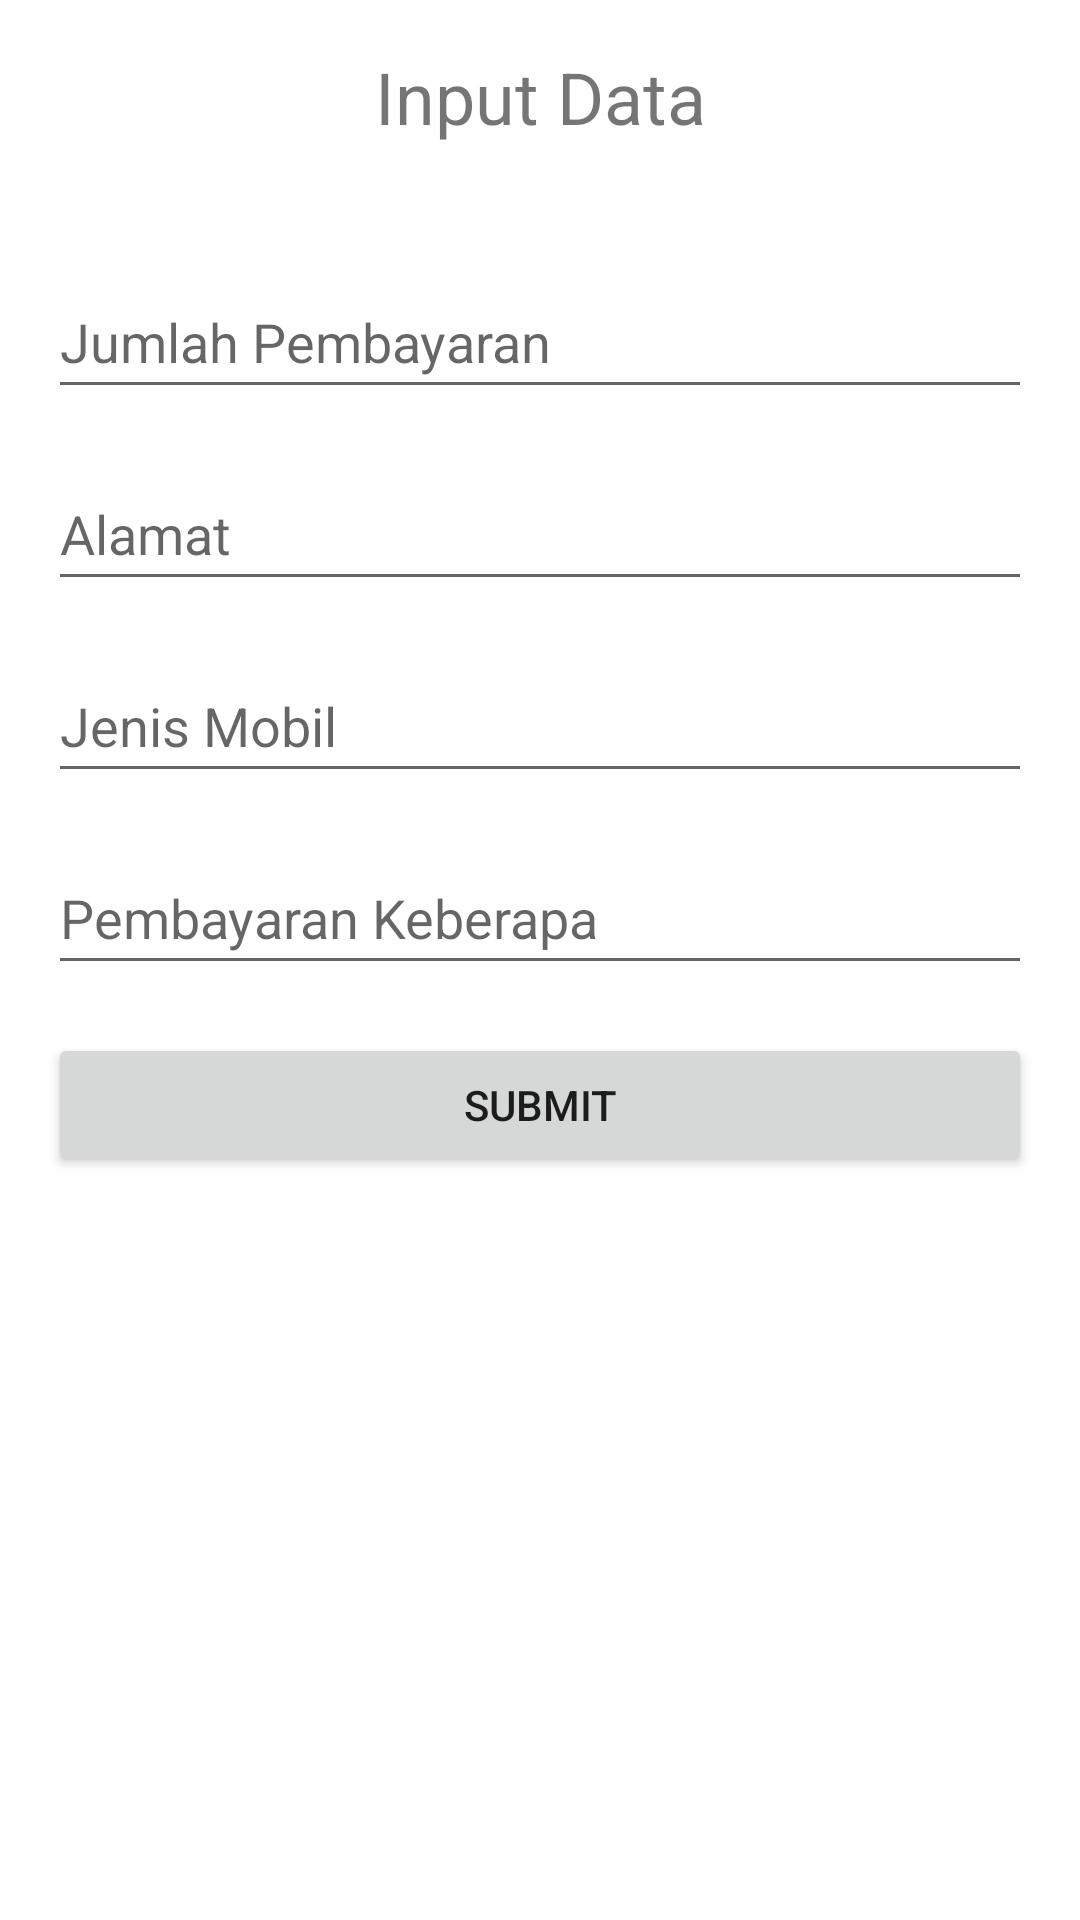

This screen was rendered from an Android layout file. Write that file and the resources it references.
<!-- AndroidManifest.xml: application theme Theme.UASRafliRamadhanii -->
<!-- res/layout/activity_input_data.xml -->
<RelativeLayout xmlns:android="http://schemas.android.com/apk/res/android"
    xmlns:tools="http://schemas.android.com/tools"
    android:layout_width="match_parent"
    android:layout_height="match_parent"
    android:paddingLeft="16dp"
    android:paddingTop="16dp"
    android:paddingRight="16dp"
    android:paddingBottom="16dp"
    tools:context=".InputDataActivity">

    <TextView
        android:id="@+id/titleTextView"
        android:layout_width="match_parent"
        android:layout_height="wrap_content"
        android:text="Input Data"
        android:textSize="24sp"
        android:gravity="center"
        android:layout_marginBottom="24dp" />








    <EditText
        android:id="@+id/jumlahBayarEditText"
        android:layout_width="match_parent"
        android:layout_height="wrap_content"
        android:layout_below="@id/titleTextView"
        android:layout_marginTop="16dp"
        android:hint="Jumlah Pembayaran"
        android:minHeight="48dp" />

    <EditText
        android:id="@+id/alamatEditText"
        android:layout_width="match_parent"
        android:layout_height="wrap_content"
        android:layout_below="@id/jumlahBayarEditText"
        android:layout_marginTop="16dp"
        android:hint="Alamat"
        android:minHeight="48dp" />

    <EditText
        android:id="@+id/jenisMobilEditText"
        android:layout_width="match_parent"
        android:layout_height="wrap_content"
        android:layout_below="@id/alamatEditText"
        android:layout_marginTop="16dp"
        android:hint="Jenis Mobil"
        android:minHeight="48dp" />

    <EditText
        android:id="@+id/pembayaranKeEditText"
        android:layout_width="match_parent"
        android:layout_height="wrap_content"
        android:layout_below="@id/jenisMobilEditText"
        android:layout_marginTop="16dp"
        android:hint="Pembayaran Keberapa"
        android:minHeight="48dp" />

    <Button
        android:id="@+id/submitButton"
        android:layout_width="match_parent"
        android:layout_height="wrap_content"
        android:layout_below="@id/pembayaranKeEditText"
        android:layout_marginTop="16dp"
        android:text="Submit" />

</RelativeLayout>
<!-- resources referenced by this layout -->
<resources>
  <style name="Theme.UASRafliRamadhanii" parent="Theme.MaterialComponents.DayNight.DarkActionBar">
          
          <item name="colorPrimary">@color/purple_500</item>
          <item name="colorPrimaryVariant">@color/purple_700</item>
          <item name="colorOnPrimary">@color/white</item>
          
          <item name="colorSecondary">@color/teal_200</item>
          <item name="colorSecondaryVariant">@color/teal_700</item>
          <item name="colorOnSecondary">@color/black</item>
          
          <item name="android:statusBarColor">?attr/colorPrimaryVariant</item>
          
      </style>
  <!-- not gathered from this repository: default colours our renderer supplied (Android Studio template values) -->
  <color name="purple_500">#FF6200EE</color>
  <color name="purple_700">#FF3700B3</color>
  <color name="teal_200">#FF03DAC5</color>
  <color name="teal_700">#FF018786</color>
  <color name="black">#FF000000</color>
  <color name="white">#FFFFFFFF</color>
</resources>
